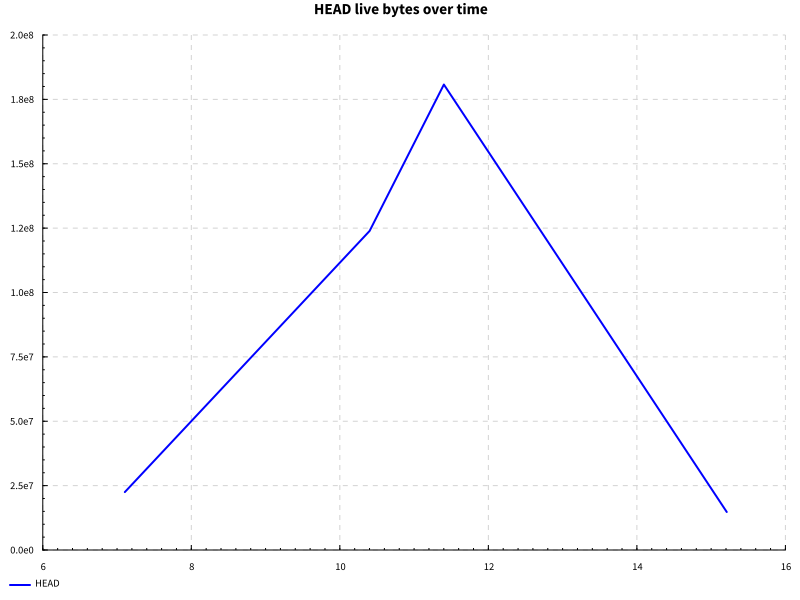

The file beside this chart, header and first rows:
name, success, samples, startup, setup, experiment, maxResidency
documentSymbols after edit, True, 100, 10.95, 0.0, 3.004, 172MB
